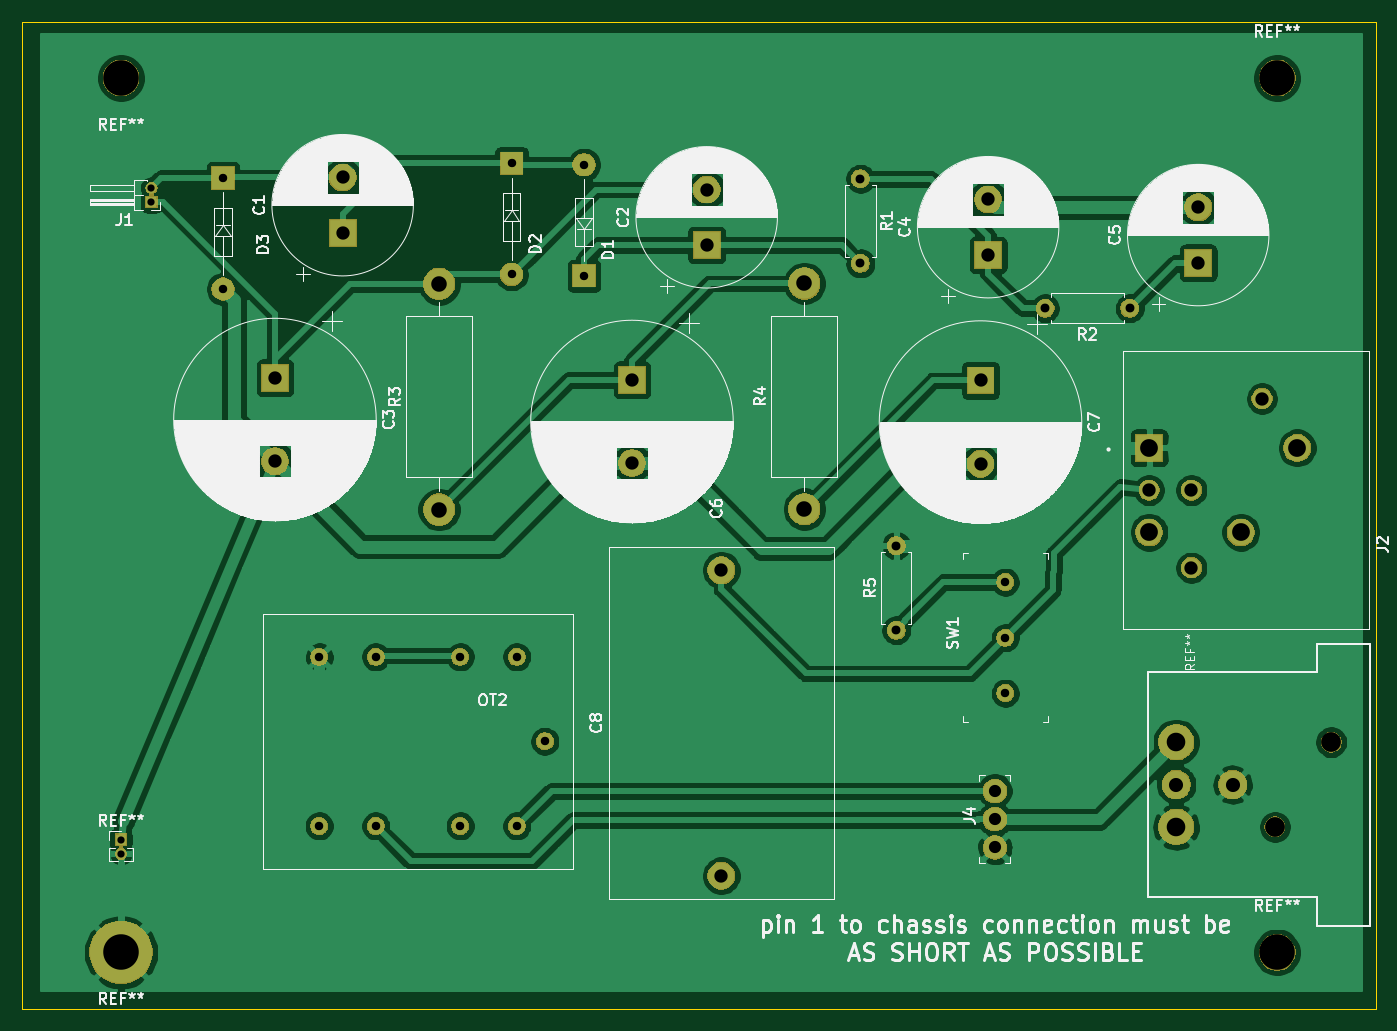
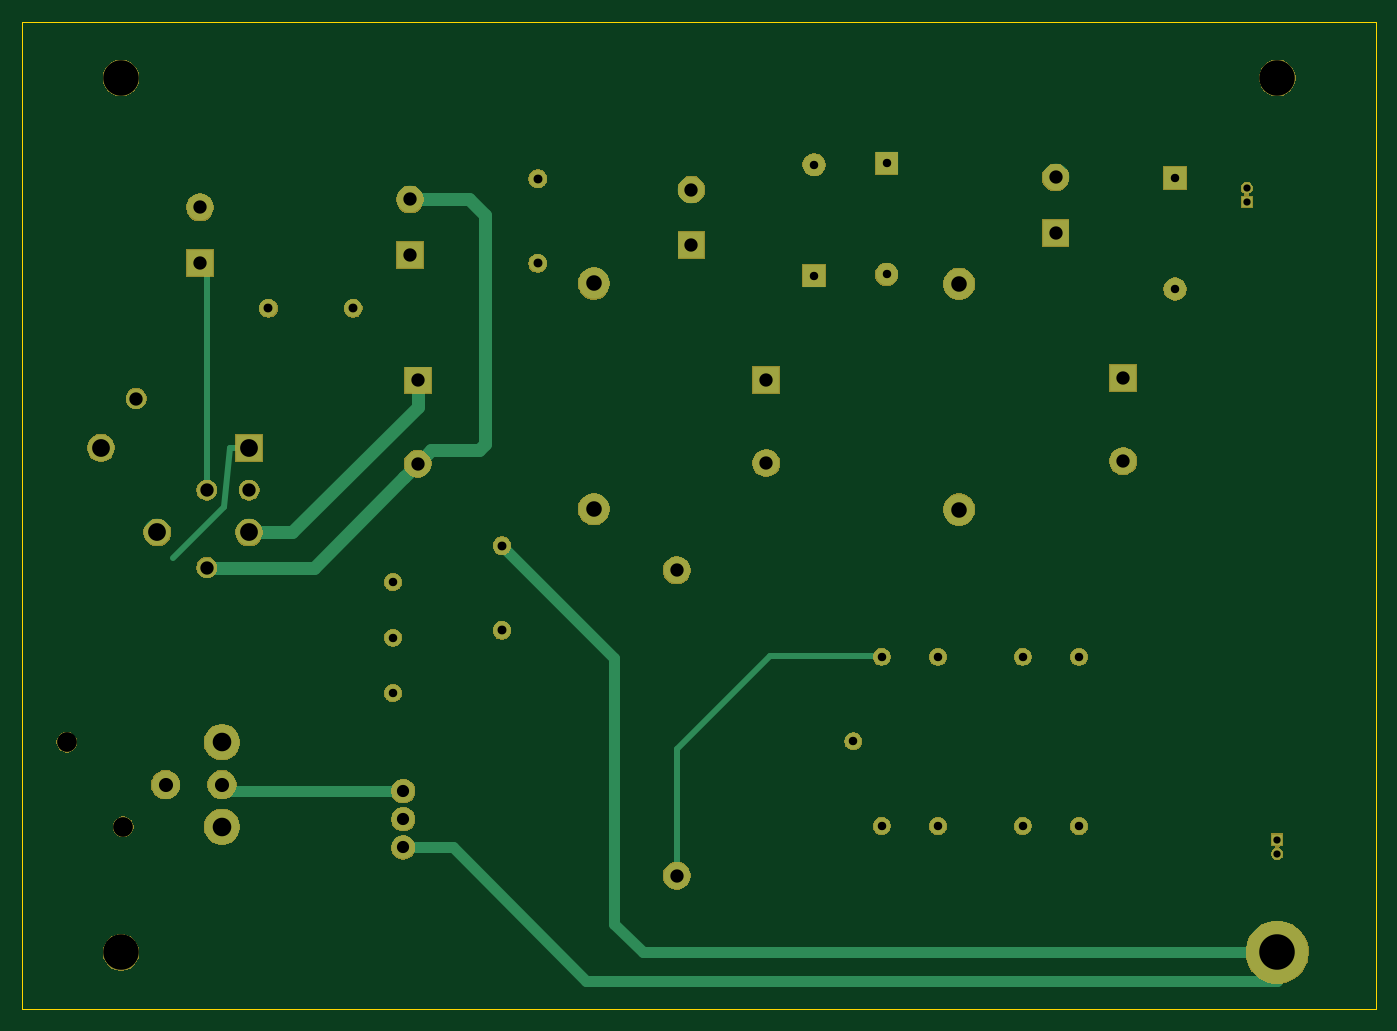
Circuit board: 11 layer files. Board 121.9 x 88.9 mm.
- bottom_copper: royerPSU-B_Cu.gbr (4479 bytes)
- bottom_mask: royerPSU-B_Mask.gbr (58869 bytes)
- paste: royerPSU-B_Paste.gbr (490 bytes)
- bottom_silk: royerPSU-B_SilkS.gbr (491 bytes)
- outline: royerPSU-Edge_Cuts.gbr (681 bytes)
- top_copper: royerPSU-F_Cu.gbr (136194 bytes)
- top_mask: royerPSU-F_Mask.gbr (58869 bytes)
- paste: royerPSU-F_Paste.gbr (490 bytes)
- top_silk: royerPSU-F_SilkS.gbr (133112 bytes)
- drill: royerPSU-NPTH.drl (359 bytes)
- drill: royerPSU-PTH.drl (1317 bytes)

=== bottom_copper: royerPSU-B_Cu.gbr ===
G04 #@! TF.GenerationSoftware,KiCad,Pcbnew,(5.1.5)-3*
G04 #@! TF.CreationDate,2021-06-12T19:59:44-04:00*
G04 #@! TF.ProjectId,royerPSU,726f7965-7250-4535-952e-6b696361645f,rev?*
G04 #@! TF.SameCoordinates,Original*
G04 #@! TF.FileFunction,Copper,L2,Bot*
G04 #@! TF.FilePolarity,Positive*
%FSLAX46Y46*%
G04 Gerber Fmt 4.6, Leading zero omitted, Abs format (unit mm)*
G04 Created by KiCad (PCBNEW (5.1.5)-3) date 2021-06-12 19:59:44*
%MOMM*%
%LPD*%
G04 APERTURE LIST*
%ADD10O,1.000000X1.000000*%
%ADD11R,1.000000X1.000000*%
%ADD12C,5.600000*%
%ADD13C,3.600000*%
%ADD14C,2.540000*%
%ADD15C,3.175000*%
%ADD16C,2.400000*%
%ADD17C,1.800000*%
%ADD18R,2.400000X2.400000*%
%ADD19C,1.524000*%
%ADD20R,2.000000X2.000000*%
%ADD21C,2.000000*%
%ADD22O,1.600000X1.600000*%
%ADD23C,1.600000*%
%ADD24C,2.800000*%
%ADD25O,2.800000X2.800000*%
%ADD26C,2.100000*%
%ADD27C,0.500000*%
%ADD28C,1.000000*%
%ADD29C,1.200000*%
G04 APERTURE END LIST*
D10*
X72390000Y-125730000D03*
D11*
X72390000Y-124460000D03*
D12*
X72390000Y-134620000D03*
D13*
X72390000Y-134620000D03*
D14*
X172516800Y-119507000D03*
D15*
X167436800Y-115697000D03*
D14*
X167436800Y-119507000D03*
D15*
X167436800Y-123317000D03*
D16*
X178333400Y-89179400D03*
D17*
X175163400Y-84739400D03*
D16*
X173253400Y-96799400D03*
D17*
X168808400Y-99969400D03*
D16*
X164993400Y-96799400D03*
D17*
X164993400Y-92989400D03*
X168808400Y-92989400D03*
D18*
X164993400Y-89179400D03*
D19*
X108026200Y-123240800D03*
X102946200Y-123240800D03*
X95326200Y-123240800D03*
X90246200Y-123240800D03*
X110566200Y-115620800D03*
X90246200Y-108000800D03*
X95326200Y-108000800D03*
X102946200Y-108000800D03*
X108026200Y-108000800D03*
D16*
X92354400Y-64824600D03*
D18*
X92354400Y-69824600D03*
X125145800Y-70916800D03*
D16*
X125145800Y-65916800D03*
D18*
X86258400Y-82880200D03*
D16*
X86258400Y-90380200D03*
X150495000Y-66805800D03*
D18*
X150495000Y-71805800D03*
X169418000Y-72517000D03*
D16*
X169418000Y-67517000D03*
X118414800Y-90558000D03*
D18*
X118414800Y-83058000D03*
X149809200Y-83108800D03*
D16*
X149809200Y-90608800D03*
D20*
X114096800Y-73685400D03*
D21*
X114096800Y-63685400D03*
X107569000Y-73550800D03*
D20*
X107569000Y-63550800D03*
X81584800Y-64871600D03*
D21*
X81584800Y-74871600D03*
D11*
X75133200Y-67030600D03*
D10*
X75133200Y-65760600D03*
D22*
X138988800Y-72567800D03*
D23*
X138988800Y-64947800D03*
X163245800Y-76606400D03*
D22*
X155625800Y-76606400D03*
D24*
X101041200Y-94742000D03*
D25*
X101041200Y-74422000D03*
X133934200Y-74371200D03*
D24*
X133934200Y-94691200D03*
D16*
X126466600Y-100211200D03*
X126466600Y-127711200D03*
D26*
X151104600Y-125171200D03*
X151104600Y-122631200D03*
X151104600Y-120091200D03*
D23*
X142214600Y-105613200D03*
D22*
X142214600Y-97993200D03*
D19*
X152044400Y-101277400D03*
X152044400Y-106277400D03*
X152044400Y-111277400D03*
D27*
X171805600Y-99085400D02*
X167258399Y-94538199D01*
X167258399Y-94538199D02*
X166693400Y-89179400D01*
X166693400Y-89179400D02*
X164993400Y-89179400D01*
X142214600Y-97815400D02*
X142214600Y-97993200D01*
D28*
X132080000Y-132080000D02*
X129540000Y-134620000D01*
X142214600Y-97993200D02*
X132080000Y-108127800D01*
X129540000Y-134620000D02*
X72390000Y-134620000D01*
X132080000Y-108127800D02*
X132080000Y-132080000D01*
X134620000Y-137160000D02*
X72390000Y-137160000D01*
X151104600Y-125171200D02*
X146608800Y-125171200D01*
X72390000Y-137160000D02*
X72390000Y-134620000D01*
X146608800Y-125171200D02*
X134620000Y-137160000D01*
D27*
X168808400Y-73126600D02*
X169418000Y-72517000D01*
X168808400Y-92989400D02*
X168808400Y-73126600D01*
D29*
X161099800Y-96799400D02*
X163296344Y-96799400D01*
X163296344Y-96799400D02*
X164993400Y-96799400D01*
X149809200Y-85508800D02*
X161099800Y-96799400D01*
X149809200Y-83108800D02*
X149809200Y-85508800D01*
D27*
X118033800Y-107899200D02*
X107823000Y-107899200D01*
X126466600Y-116332000D02*
X118033800Y-107899200D01*
X126466600Y-127711200D02*
X126466600Y-116332000D01*
D28*
X166852600Y-120091200D02*
X167436800Y-119507000D01*
X151104600Y-120091200D02*
X166852600Y-120091200D01*
D29*
X151009199Y-91808799D02*
X151016199Y-91808799D01*
X149809200Y-90608800D02*
X151009199Y-91808799D01*
X159176800Y-99969400D02*
X168808400Y-99969400D01*
X151016199Y-91808799D02*
X159176800Y-99969400D01*
X148609201Y-89408801D02*
X144323601Y-89408801D01*
X149809200Y-90608800D02*
X148609201Y-89408801D01*
X144323601Y-89408801D02*
X143738600Y-88823800D01*
X143738600Y-88823800D02*
X143738600Y-68224400D01*
X145157200Y-66805800D02*
X150495000Y-66805800D01*
X143738600Y-68224400D02*
X145157200Y-66805800D01*
M02*

=== bottom_mask: royerPSU-B_Mask.gbr (58869 bytes, source omitted) ===
=== paste: royerPSU-B_Paste.gbr ===
G04 #@! TF.GenerationSoftware,KiCad,Pcbnew,(5.1.5)-3*
G04 #@! TF.CreationDate,2021-06-12T19:59:44-04:00*
G04 #@! TF.ProjectId,royerPSU,726f7965-7250-4535-952e-6b696361645f,rev?*
G04 #@! TF.SameCoordinates,Original*
G04 #@! TF.FileFunction,Paste,Bot*
G04 #@! TF.FilePolarity,Positive*
%FSLAX46Y46*%
G04 Gerber Fmt 4.6, Leading zero omitted, Abs format (unit mm)*
G04 Created by KiCad (PCBNEW (5.1.5)-3) date 2021-06-12 19:59:44*
%MOMM*%
%LPD*%
G04 APERTURE LIST*
G04 APERTURE END LIST*
M02*

=== bottom_silk: royerPSU-B_SilkS.gbr ===
G04 #@! TF.GenerationSoftware,KiCad,Pcbnew,(5.1.5)-3*
G04 #@! TF.CreationDate,2021-06-12T19:59:44-04:00*
G04 #@! TF.ProjectId,royerPSU,726f7965-7250-4535-952e-6b696361645f,rev?*
G04 #@! TF.SameCoordinates,Original*
G04 #@! TF.FileFunction,Legend,Bot*
G04 #@! TF.FilePolarity,Positive*
%FSLAX46Y46*%
G04 Gerber Fmt 4.6, Leading zero omitted, Abs format (unit mm)*
G04 Created by KiCad (PCBNEW (5.1.5)-3) date 2021-06-12 19:59:44*
%MOMM*%
%LPD*%
G04 APERTURE LIST*
G04 APERTURE END LIST*
M02*

=== outline: royerPSU-Edge_Cuts.gbr ===
G04 #@! TF.GenerationSoftware,KiCad,Pcbnew,(5.1.5)-3*
G04 #@! TF.CreationDate,2021-06-12T19:59:44-04:00*
G04 #@! TF.ProjectId,royerPSU,726f7965-7250-4535-952e-6b696361645f,rev?*
G04 #@! TF.SameCoordinates,Original*
G04 #@! TF.FileFunction,Profile,NP*
%FSLAX46Y46*%
G04 Gerber Fmt 4.6, Leading zero omitted, Abs format (unit mm)*
G04 Created by KiCad (PCBNEW (5.1.5)-3) date 2021-06-12 19:59:44*
%MOMM*%
%LPD*%
G04 APERTURE LIST*
%ADD10C,0.100000*%
G04 APERTURE END LIST*
D10*
X185420000Y-139700000D02*
X63500000Y-139700000D01*
X63500000Y-139700000D02*
X63500000Y-50800000D01*
X63500000Y-50800000D02*
X185420000Y-50800000D01*
X185420000Y-50800000D02*
X185420000Y-139700000D01*
M02*

=== top_copper: royerPSU-F_Cu.gbr (136194 bytes, source omitted) ===
=== top_mask: royerPSU-F_Mask.gbr (58869 bytes, source omitted) ===
=== paste: royerPSU-F_Paste.gbr ===
G04 #@! TF.GenerationSoftware,KiCad,Pcbnew,(5.1.5)-3*
G04 #@! TF.CreationDate,2021-06-12T19:59:44-04:00*
G04 #@! TF.ProjectId,royerPSU,726f7965-7250-4535-952e-6b696361645f,rev?*
G04 #@! TF.SameCoordinates,Original*
G04 #@! TF.FileFunction,Paste,Top*
G04 #@! TF.FilePolarity,Positive*
%FSLAX46Y46*%
G04 Gerber Fmt 4.6, Leading zero omitted, Abs format (unit mm)*
G04 Created by KiCad (PCBNEW (5.1.5)-3) date 2021-06-12 19:59:44*
%MOMM*%
%LPD*%
G04 APERTURE LIST*
G04 APERTURE END LIST*
M02*

=== top_silk: royerPSU-F_SilkS.gbr (133112 bytes, source omitted) ===
=== drill: royerPSU-NPTH.drl ===
M48
; DRILL file {KiCad (5.1.5)-3} date 6/12/2021 7:59:38 PM
; FORMAT={-:-/ absolute / inch / decimal}
; #@! TF.CreationDate,2021-06-12T19:59:38-04:00
; #@! TF.GenerationSoftware,Kicad,Pcbnew,(5.1.5)-3
; #@! TF.FileFunction,NonPlated,1,2,NPTH
FMAT,2
INCH
T1C0.0700
T2C0.1260
%
G90
G05
T1
X6.942Y-4.855
X7.142Y-4.555
T2
X2.85Y-2.2
X6.95Y-5.3
X6.95Y-2.2
T0
M30

=== drill: royerPSU-PTH.drl ===
M48
; DRILL file {KiCad (5.1.5)-3} date 6/12/2021 7:59:38 PM
; FORMAT={-:-/ absolute / inch / decimal}
; #@! TF.CreationDate,2021-06-12T19:59:38-04:00
; #@! TF.GenerationSoftware,Kicad,Pcbnew,(5.1.5)-3
; #@! TF.FileFunction,Plated,1,2,PTH
FMAT,2
INCH
T1C0.0256
T2C0.0299
T3C0.0300
T4C0.0315
T5C0.0433
T6C0.0472
T7C0.0500
T8C0.0551
T9C0.0630
T10C0.0660
T11C0.1260
%
G90
G05
T1
X2.958Y-2.589
X2.958Y-2.639
X2.85Y-4.9
X2.85Y-4.95
T2
X4.492Y-2.5073
X4.492Y-2.901
X3.212Y-2.554
X3.212Y-2.9477
X4.235Y-2.502
X4.235Y-2.8957
T3
X3.553Y-4.252
X3.553Y-4.852
X3.753Y-4.252
X3.753Y-4.852
X4.053Y-4.252
X4.053Y-4.852
X4.253Y-4.252
X4.253Y-4.852
X4.353Y-4.552
X5.986Y-3.9873
X5.986Y-4.1841
X5.986Y-4.381
T4
X6.127Y-3.016
X6.427Y-3.016
X5.472Y-2.557
X5.472Y-2.857
X5.599Y-3.858
X5.599Y-4.158
T5
X5.949Y-4.728
X5.949Y-4.828
X5.949Y-4.928
T6
X4.927Y-2.5951
X4.927Y-2.792
X5.898Y-3.272
X5.898Y-3.5673
X6.4958Y-3.661
X6.646Y-3.661
X6.646Y-3.9358
X6.8962Y-3.3362
X5.925Y-2.6301
X5.925Y-2.827
X4.662Y-3.27
X4.662Y-3.5653
X3.636Y-2.5521
X3.636Y-2.749
X4.979Y-3.9453
X4.979Y-5.028
X6.67Y-2.6581
X6.67Y-2.855
X3.396Y-3.263
X3.396Y-3.5583
T7
X6.592Y-4.705
X6.792Y-4.705
T8
X5.273Y-2.928
X5.273Y-3.728
X3.978Y-2.93
X3.978Y-3.73
T9
X6.4958Y-3.511
X6.4958Y-3.811
X6.821Y-3.811
X7.021Y-3.511
T10
X6.592Y-4.555
X6.592Y-4.855
T11
X2.85Y-5.3
T0
M30

